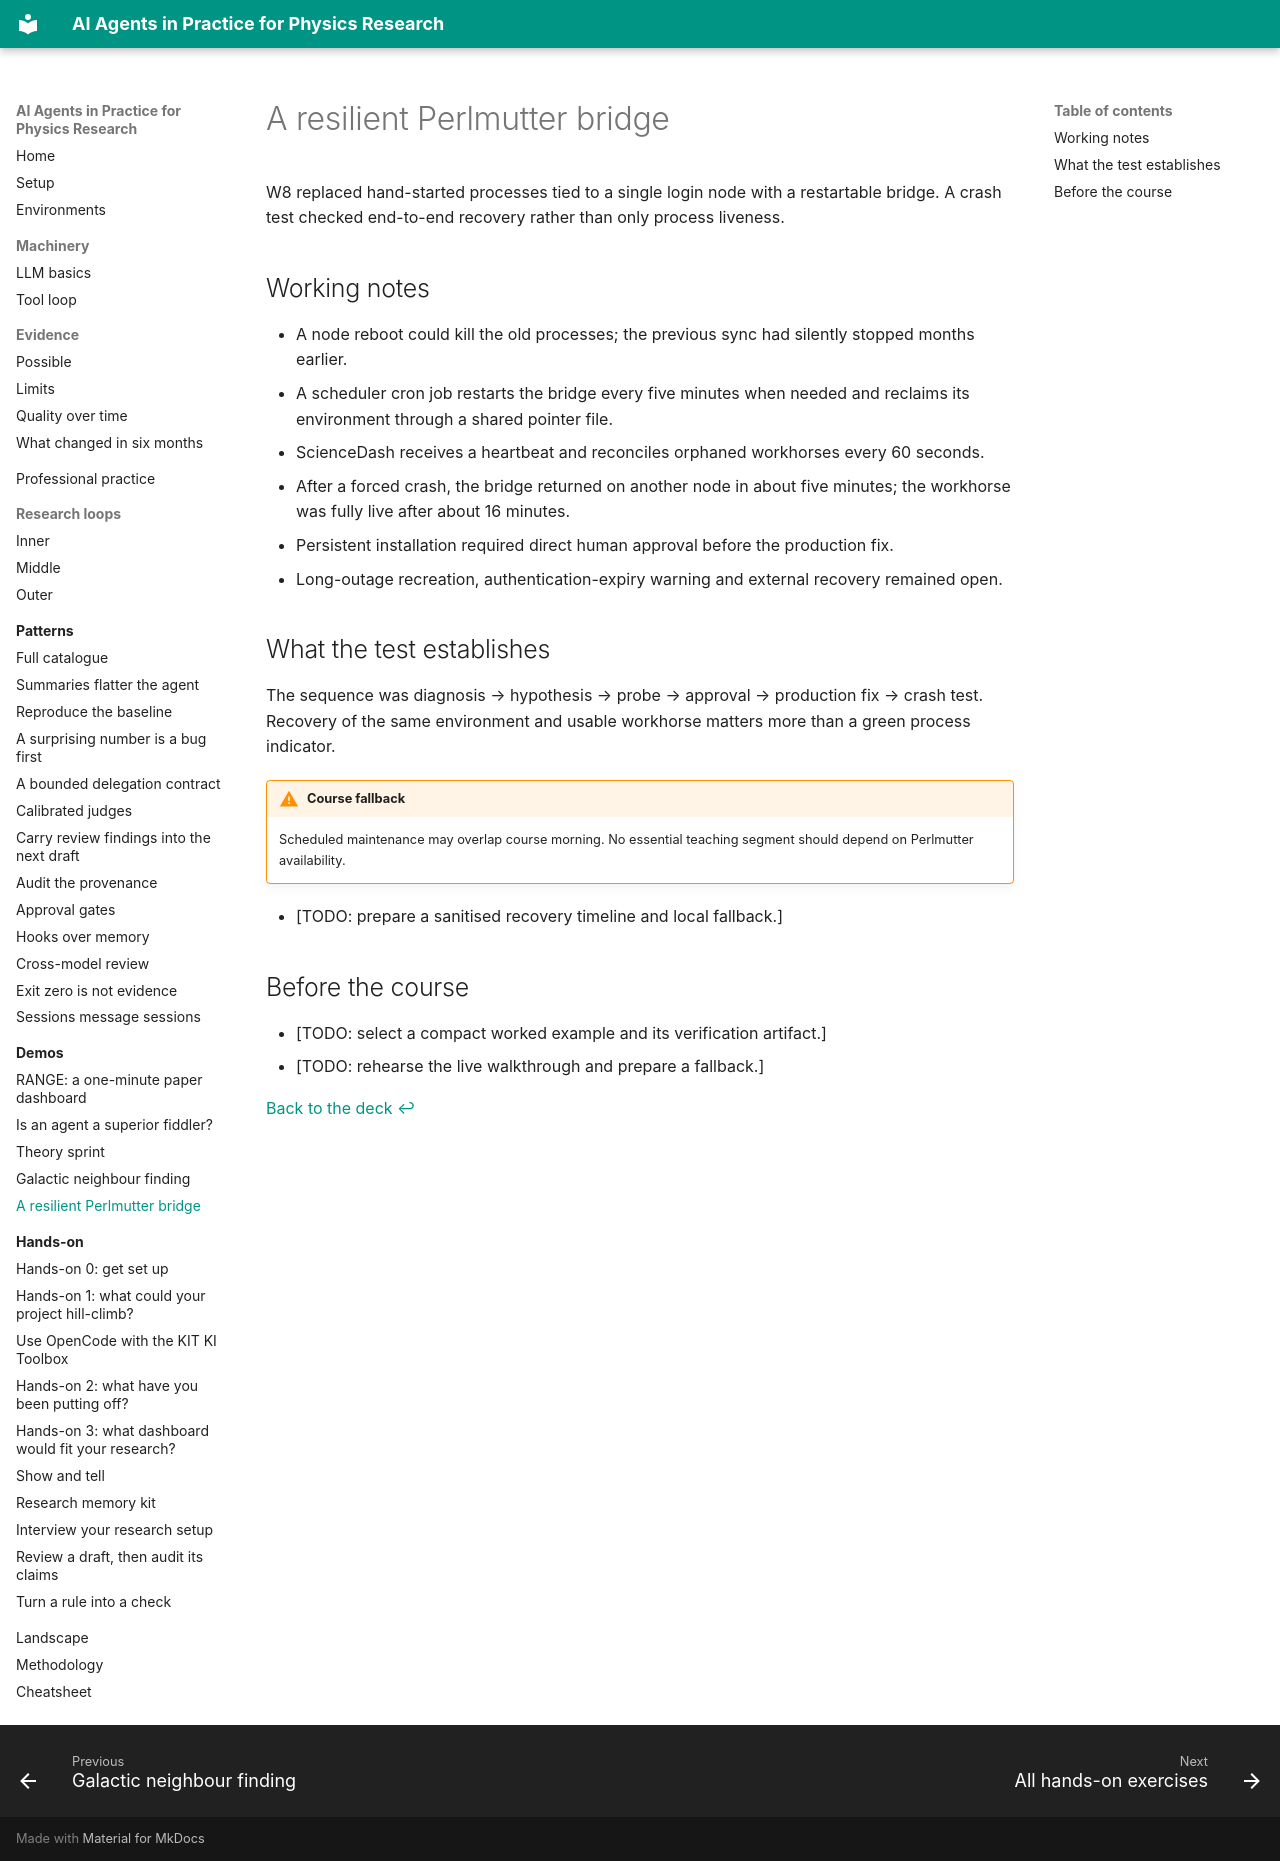

repository: murnanedaniel/ai-agents-physics-research · page: demos/perlmutter-bridge/index.html · generator: mkdocs

# A resilient Perlmutter bridge

W8 replaced hand-started processes tied to a single login node with a restartable bridge. A crash test checked end-to-end recovery rather than only process liveness.

## Working notes

- A node reboot could kill the old processes; the previous sync had silently stopped months earlier.
- A scheduler cron job restarts the bridge every five minutes when needed and reclaims its environment through a shared pointer file.
- ScienceDash receives a heartbeat and reconciles orphaned workhorses every 60 seconds.
- After a forced crash, the bridge returned on another node in about five minutes; the workhorse was fully live after about 16 minutes.
- Persistent installation required direct human approval before the production fix.
- Long-outage recreation, authentication-expiry warning and external recovery remained open.

## What the test establishes

The sequence was diagnosis → hypothesis → probe → approval → production fix → crash test. Recovery of the same environment and usable workhorse matters more than a green process indicator.

!!! warning "Course fallback"
    Scheduled maintenance may overlap course morning. No essential teaching segment should depend on Perlmutter availability.

- [TODO: prepare a sanitised recovery timeline and local fallback.]

## Before the course

- [TODO: select a compact worked example and its verification artifact.]
- [TODO: rehearse the live walkthrough and prepare a fallback.]

[Back to the deck ↩](../../../?scene=outer-intro)
